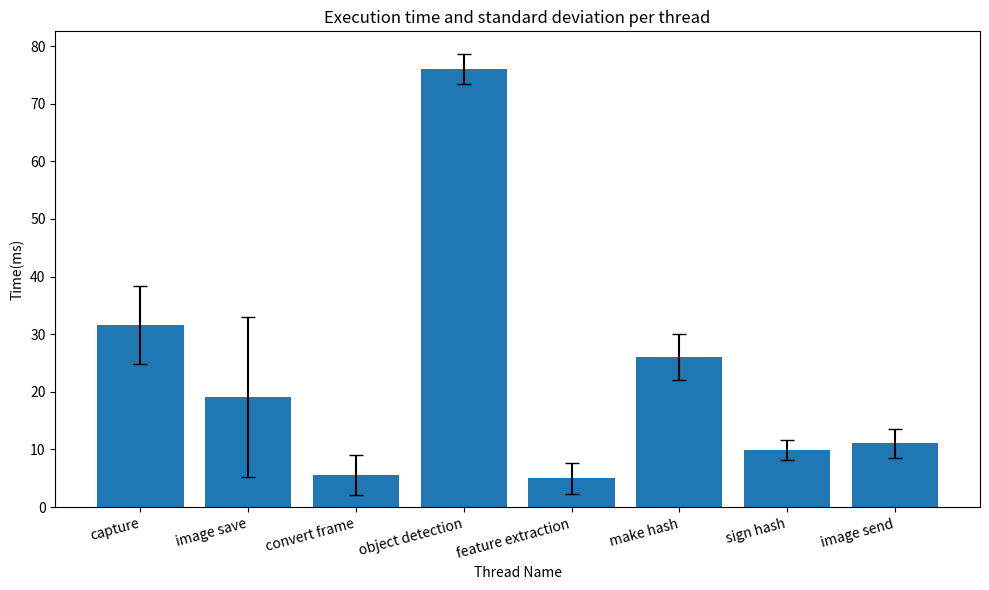

Write the Python code that produced this figure.
import matplotlib.pyplot as plt
import pandas as pd
import matplotlib.font_manager as fm

# 한글 폰트 설정

# 데이터 준비
data = {
    'Thread Name': [
        'capture', 'image save', 'convert frame',
        'object detection', 'feature extraction',
        'make hash', 'sign hash', 'image send'
    ],
    'Elapsed time(ms)': [31.64, 19.12, 5.56, 76.00, 4.97, 26.10, 9.89, 11.04],
    'Std. Deviation(ms)': [6.73, 13.86, 3.50, 2.62, 2.62, 3.99, 1.76, 2.51]
}

# 그래프 그리기
df = pd.DataFrame(data)
plt.figure(figsize=(10, 6))
plt.bar(df['Thread Name'], df['Elapsed time(ms)'], yerr=df['Std. Deviation(ms)'], capsize=5)

# 그래프 타이틀 및 레이블
plt.title('Execution time and standard deviation per thread')
plt.xlabel('Thread Name')
plt.ylabel('Time(ms)')

# X축 라벨을 15도 기울이기
plt.xticks(rotation=15, ha='right')

# 레이아웃 조정 및 그래프 출력
plt.tight_layout()
plt.show()
